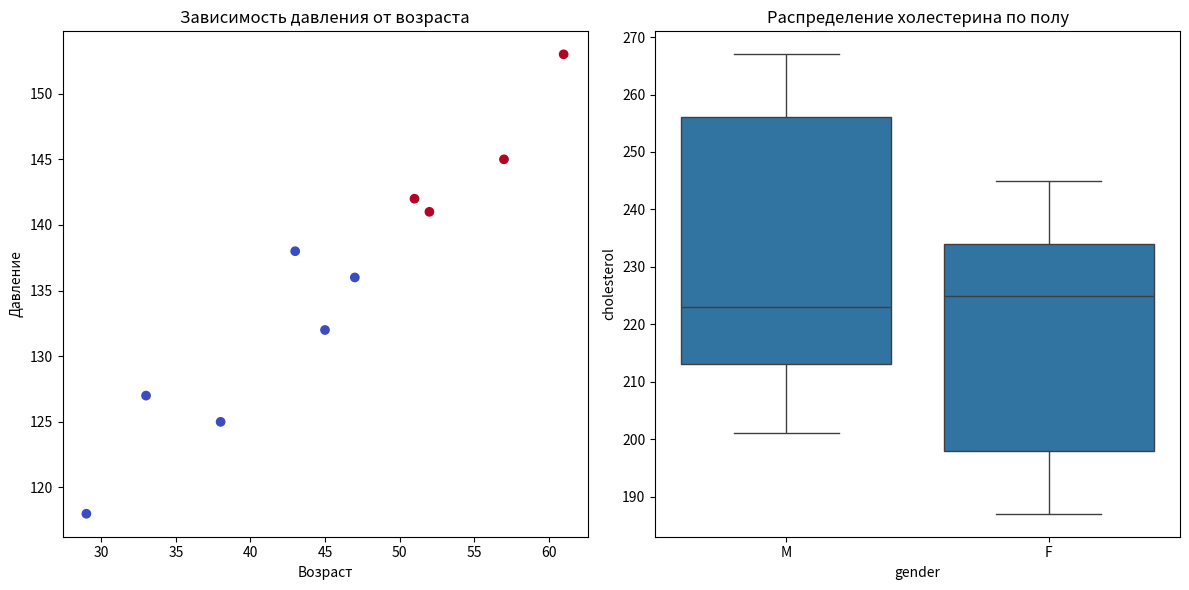

This chart was generated by the following Python code: (Note: this script raises an exception after producing the figure.)
import pandas as pd
import matplotlib.pyplot as plt
import seaborn as sns

# Создаём тестовые данные пациентов
data = {
    'age': [45, 52, 38, 61, 43, 57, 29, 51, 33, 47],
    'gender': ['M', 'F', 'F', 'M', 'M', 'F', 'F', 'M', 'M', 'F'],
    'blood_pressure': [132, 141, 125, 153, 138, 145, 118, 142, 127, 136],
    'cholesterol': [213, 245, 198, 267, 223, 234, 187, 256, 201, 225],
    'heart_disease': [0, 1, 0, 1, 0, 1, 0, 1, 0, 0]
}

# Создаём DataFrame
df = pd.DataFrame(data)

# 1. Базовый анализ
print("Основная статистика:")
print(df.describe())

print("\nПроверка пропущенных значений:")
print(df.isnull().sum())

# 2. Анализ распределений
print("\nРаспределение по полу:")
print(df['gender'].value_counts())

print("\nСредние значения по полу:")
print(df.groupby('gender').mean())

# 3. Визуализация
plt.figure(figsize=(12, 6))

# График зависимости давления от возраста
plt.subplot(1, 2, 1)
plt.scatter(df['age'], df['blood_pressure'], c=df['heart_disease'], cmap='coolwarm')
plt.xlabel('Возраст')
plt.ylabel('Давление')
plt.title('Зависимость давления от возраста')

# Распределение холестерина по полу
plt.subplot(1, 2, 2)
sns.boxplot(x='gender', y='cholesterol', data=df)
plt.title('Распределение холестерина по полу')

plt.tight_layout()
plt.show()

# 4. Анализ рисков
df['high_bp'] = df['blood_pressure'] > 140
df['high_cholesterol'] = df['cholesterol'] > 240
df['risk_factors'] = df['high_bp'].astype(int) + df['high_cholesterol'].astype(int)

print('\nРаспределение факторов риска:')
print(df['risk_factors'].value_counts().sort_index())

# 5. Корреляционный анализ
plt.figure(figsize=(10, 8))
sns.heatmap(df.corr(), annot=True, cmap='coolwarm')
plt.title('Корреляционная матрица')
plt.show()

# 6. Возрастные группы
df['age_group'] = pd.cut(df['age'], 
                        bins=[0, 30, 45, 60, 100],
                        labels=['<30', '30-45', '45-60', '>60'])

print('\nАнализ заболеваний по возрастным группам:')
print(df.groupby('age_group')['heart_disease'].mean())